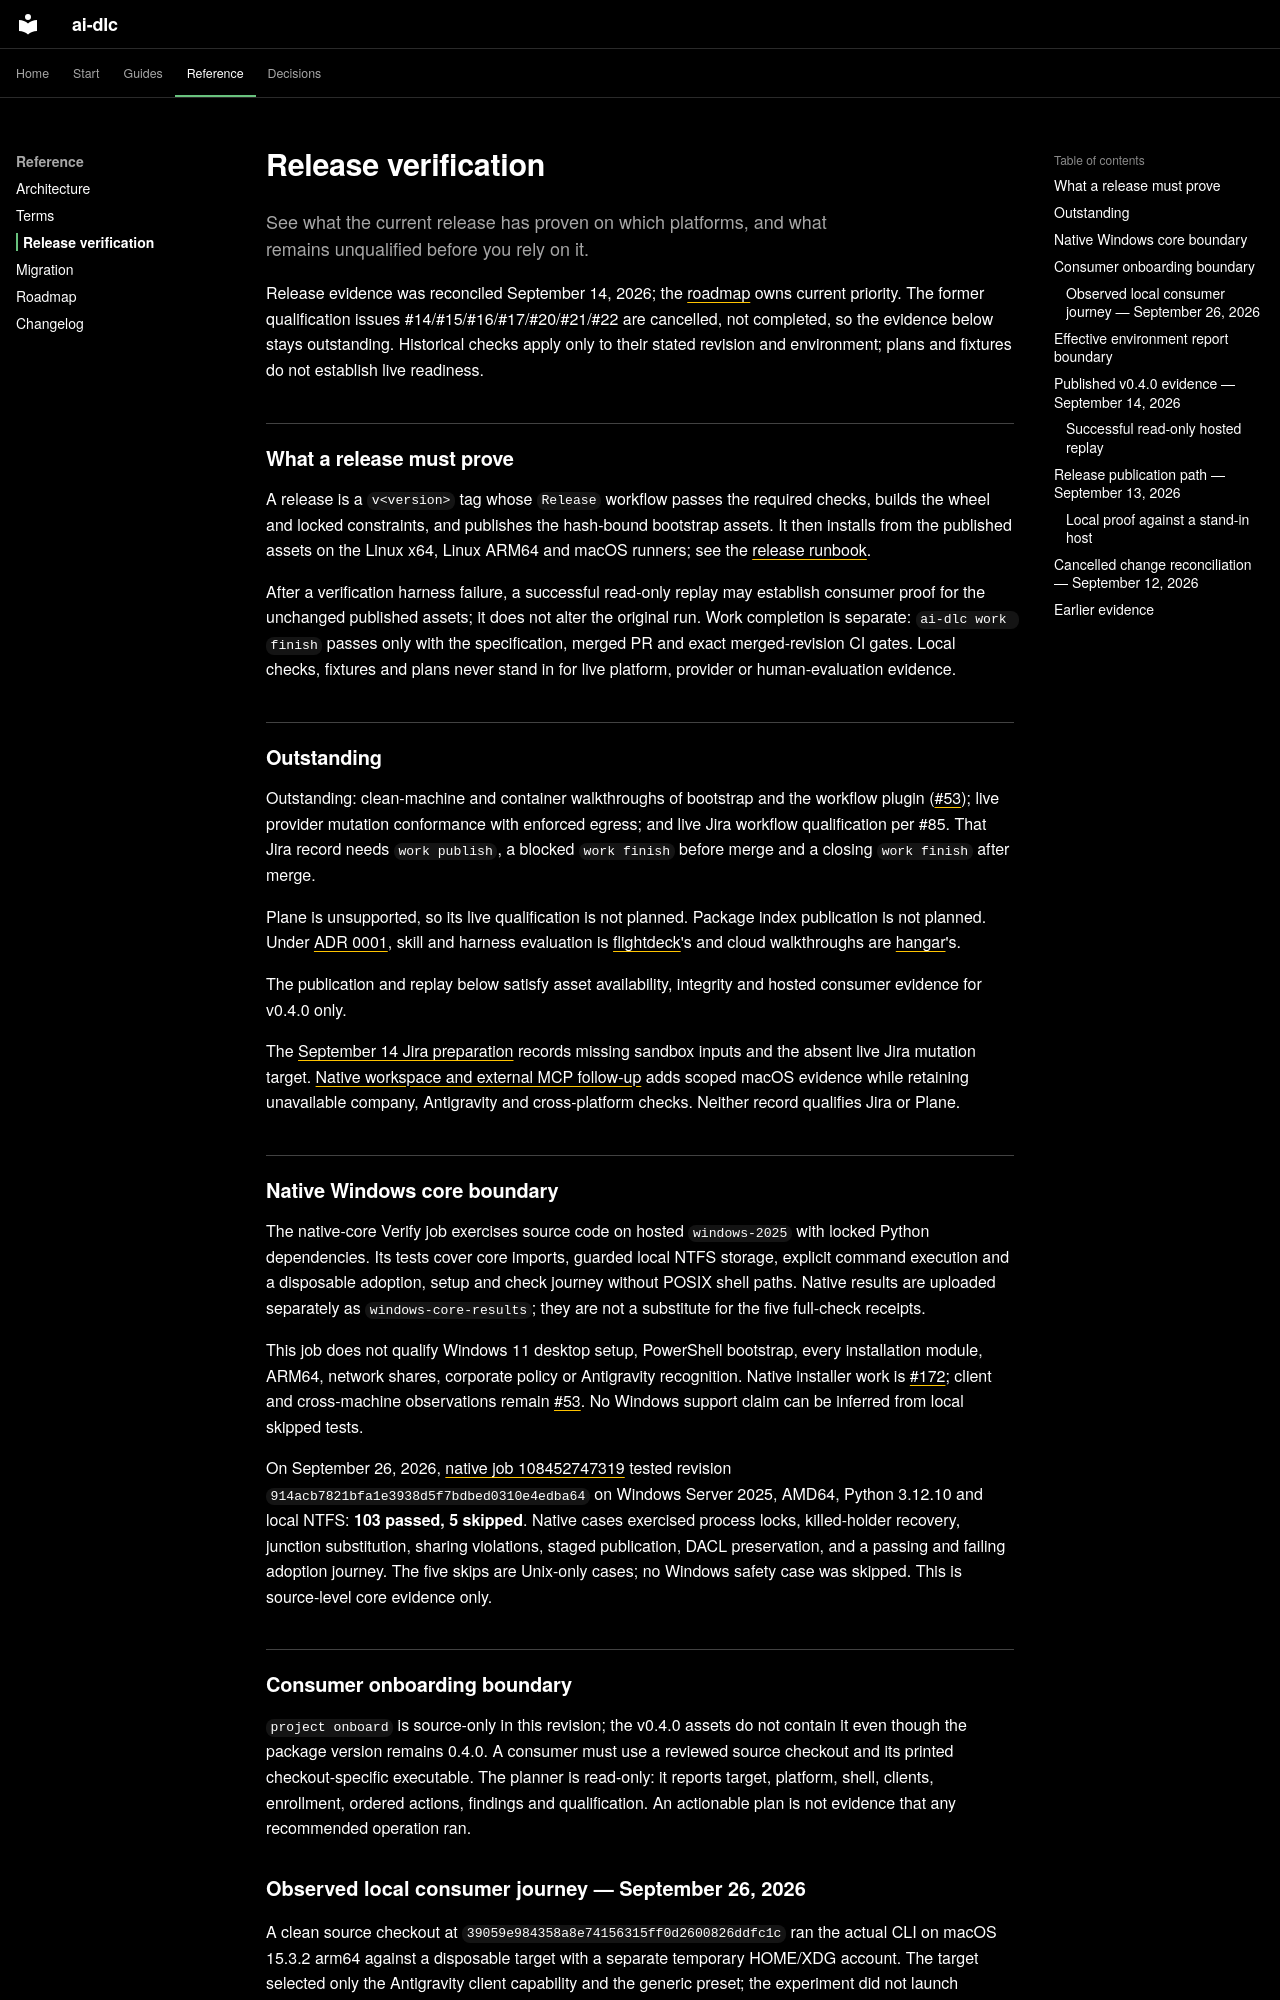

repository: Sean-Koval/ai-dlc · page: release-verification/index.html · generator: mkdocs

# Release verification

See what the current release has proven on which platforms, and what remains
unqualified before you rely on it.

Release evidence was reconciled September 14, 2026; the [roadmap](roadmap.md)
owns current priority. The former qualification issues #14/#15/#16/#17/#20/#21/#22
are cancelled, not completed, so the evidence below stays outstanding.
Historical checks apply only to their stated revision and environment; plans
and fixtures do not establish live readiness.

## What a release must prove

A release is a `v<version>` tag whose `Release` workflow passes the required
checks, builds the wheel and locked constraints, and publishes the hash-bound
bootstrap assets. It then installs from the published assets on the Linux x64,
Linux ARM64 and macOS runners; see the
[release runbook](runbooks/release-publication.md).

After a verification harness failure, a successful read-only replay may establish
consumer proof for the unchanged published assets; it does not alter the original
run. Work completion is separate: `ai-dlc work finish` passes only with the
specification, merged PR and exact merged-revision CI gates. Local checks,
fixtures and plans never stand in for live platform, provider or human-evaluation
evidence.

## Outstanding

Outstanding: clean-machine and container walkthroughs of bootstrap and the
workflow plugin ([#53](https://github.com/Sean-Koval/ai-dlc/issues/53)); live provider
mutation conformance with enforced egress; and live Jira workflow qualification per #85.
That Jira record needs `work publish`, a blocked `work finish` before merge and a
closing `work finish` after merge.

Plane is unsupported, so its live qualification is not planned. Package index publication is not planned. Under
[ADR 0001](decisions/0001-refocus-ai-dlc.md), skill and harness evaluation is
[flightdeck](https://sean-koval.github.io/flightdeck/)'s and cloud walkthroughs are
[hangar](https://sean-koval.github.io/hangar/)'s.

The publication and replay below satisfy asset availability, integrity and
hosted consumer evidence for v0.4.0 only.

The [September 14 Jira preparation](https://github.com/Sean-Koval/ai-dlc/blob/main/docs/verification/jira-cloud-new-work.md#walkthrough-preparation-september-14-2026)
records missing sandbox inputs and the absent live Jira mutation target.
[Native workspace and external MCP follow-up](https://github.com/Sean-Koval/ai-dlc/blob/main/docs/verification/documentation-workflow.md#native-workspace-and-external-mcp-follow-up-september-14-2026)
adds scoped macOS evidence while retaining unavailable company, Antigravity and
cross-platform checks. Neither record qualifies Jira or Plane.

## Native Windows core boundary

The native-core Verify job exercises source code on hosted `windows-2025` with
locked Python dependencies. Its tests cover core imports, guarded local NTFS
storage, explicit command execution and a disposable adoption, setup and check
journey without POSIX shell paths. Native results are uploaded separately as
`windows-core-results`; they are not a substitute for the five full-check
receipts.

This job does not qualify Windows 11 desktop setup, PowerShell bootstrap, every
installation module, ARM64, network shares, corporate policy or Antigravity
recognition. Native installer work is
[#172](https://github.com/Sean-Koval/ai-dlc/issues/172); client and
cross-machine observations remain [#53](https://github.com/Sean-Koval/ai-dlc/issues/53).
No Windows support claim can be inferred from local skipped tests.

On September 26, 2026, [native job 108452747319](https://github.com/Sean-Koval/ai-dlc/actions/runs/36259593343/job/108452747319)
tested revision `914acb7821bfa1e3938d5f7bdbed0310e4edba64` on Windows Server
2025, AMD64, Python 3.12.10 and local NTFS: **103 passed, 5 skipped**. Native
cases exercised process locks, killed-holder recovery, junction substitution,
sharing violations, staged publication, DACL preservation, and a passing and
failing adoption journey. The five skips are Unix-only cases; no Windows safety
case was skipped. This is source-level core evidence only.

## Consumer onboarding boundary

`project onboard` is source-only in this revision; the v0.4.0 assets do not
contain it even though the package version remains 0.4.0. A consumer must use a
reviewed source checkout and its printed checkout-specific executable. The
planner is read-only: it reports target, platform, shell, clients, enrollment,
ordered actions, findings and qualification. An actionable plan is not evidence
that any recommended operation ran.
